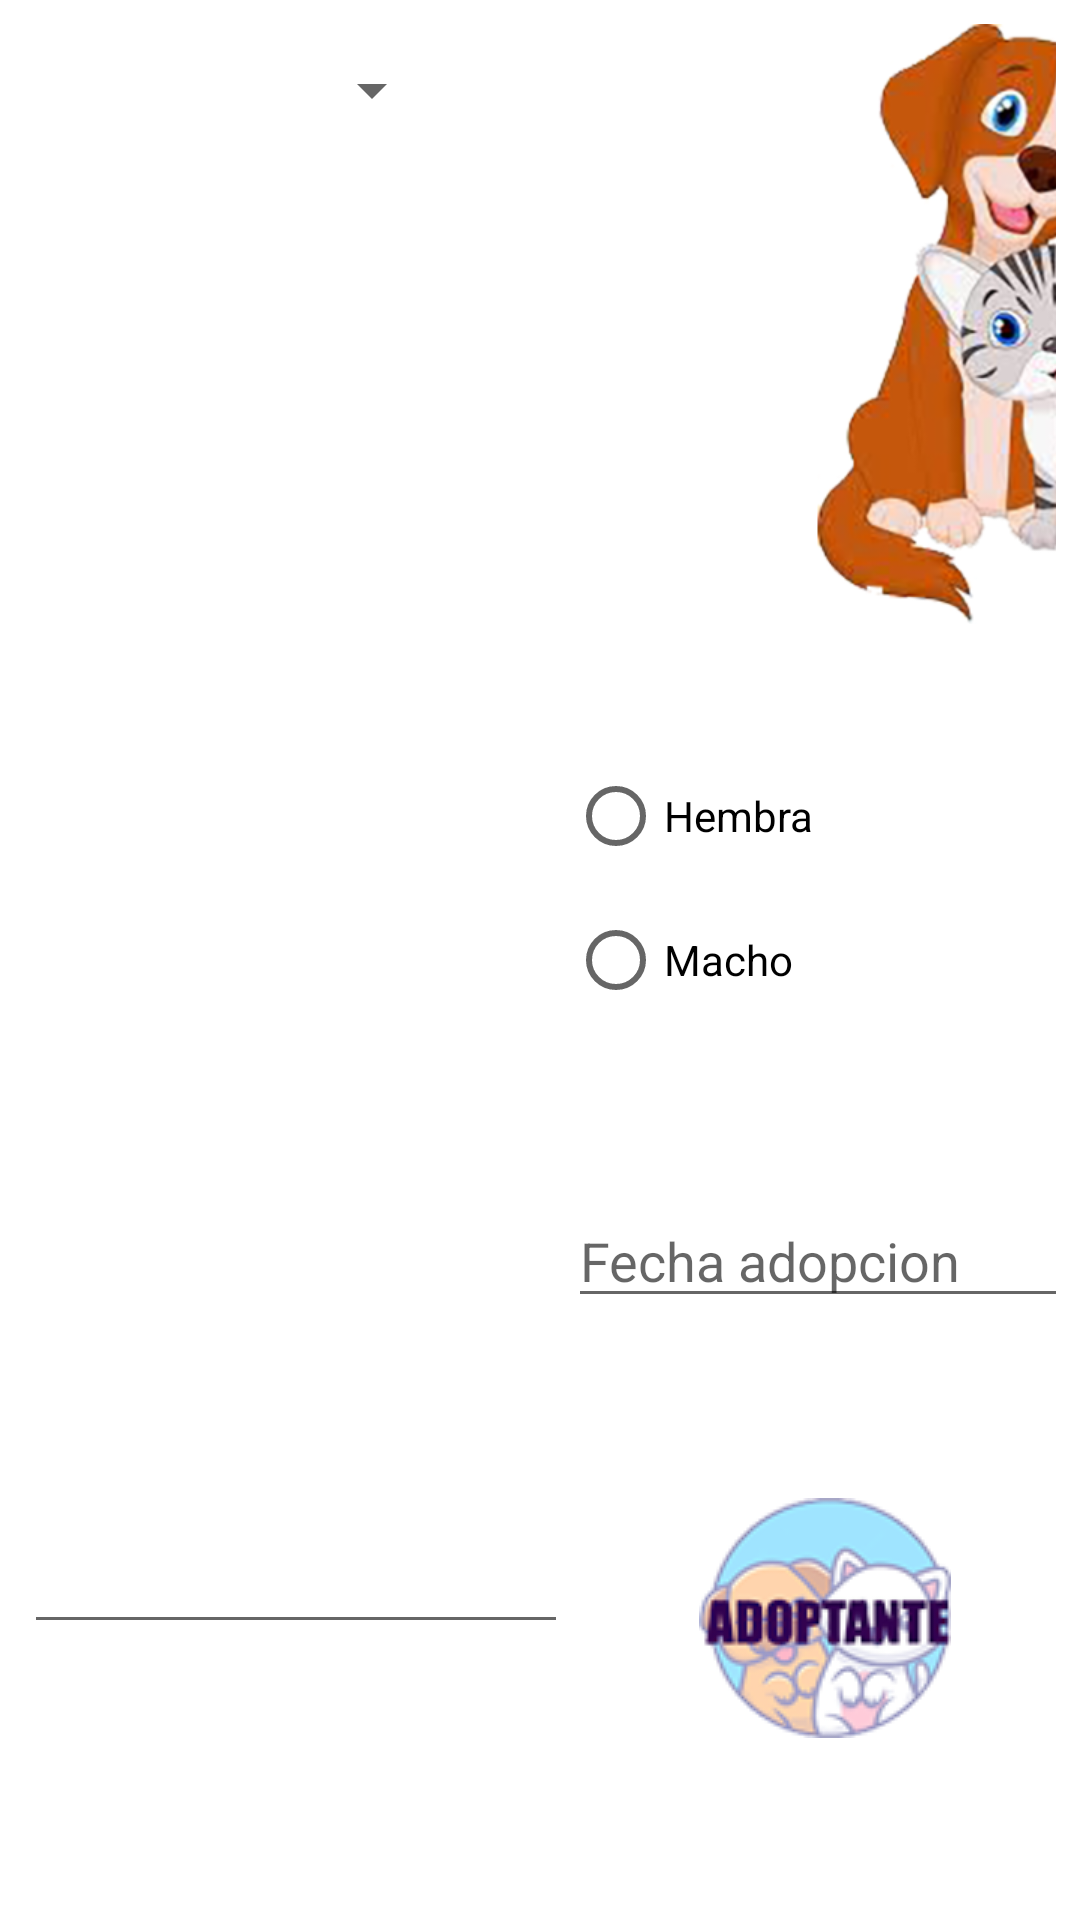

Reconstruct the res/layout file that produces this screen, plus the resources it refers to.
<!-- AndroidManifest.xml: application theme Theme.AdopcionMIFA -->
<!-- res/layout/activity_mascotas.xml -->
<?xml version="1.0" encoding="utf-8"?>
<androidx.constraintlayout.widget.ConstraintLayout xmlns:android="http://schemas.android.com/apk/res/android"
    xmlns:app="http://schemas.android.com/apk/res-auto"
    xmlns:tools="http://schemas.android.com/tools"
    android:layout_width="match_parent"
    android:layout_height="match_parent"
    tools:context=".Mascotas">

    <LinearLayout
        android:layout_width="match_parent"
        android:layout_height="match_parent"
        android:layout_marginStart="8dp"
        android:layout_marginTop="8dp"
        android:layout_marginEnd="8dp"
        android:layout_marginBottom="8dp"
        android:orientation="vertical"
        app:layout_constraintBottom_toBottomOf="parent"
        app:layout_constraintEnd_toEndOf="parent"
        app:layout_constraintStart_toStartOf="parent"
        app:layout_constraintTop_toTopOf="parent">

        <LinearLayout
            android:layout_width="match_parent"
            android:layout_height="wrap_content"
            android:orientation="horizontal">

            <LinearLayout
                android:layout_width="140dp"
                android:layout_height="match_parent"
                android:orientation="vertical">

                <Spinner
                    android:id="@+id/spnMas"
                    android:layout_width="match_parent"
                    android:layout_height="44dp"
                    tools:ignore="SpeakableTextPresentCheck,TouchTargetSizeCheck" />

                <Space
                    android:layout_width="match_parent"
                    android:layout_height="100dp" />

                <ListView
                    android:id="@+id/lstPeGa"
                    android:layout_width="match_parent"
                    android:layout_height="match_parent" />
            </LinearLayout>

            <Space
                android:layout_width="95dp"
                android:layout_height="wrap_content" />

            <ImageView
                android:id="@+id/imgvMas"
                android:layout_width="200dp"
                android:layout_height="200dp"
                app:srcCompat="@drawable/spnpega" />

        </LinearLayout>

        <Space
            android:layout_width="match_parent"
            android:layout_height="40dp" />

        <LinearLayout
            android:layout_width="match_parent"
            android:layout_height="match_parent"
            android:orientation="horizontal">

            <EditText
                android:id="@+id/txtmDat"
                android:layout_width="wrap_content"
                android:layout_height="300dp"
                android:layout_weight="1"
                android:ems="10"
                android:gravity="start|top"
                android:inputType="textMultiLine"
                tools:ignore="SpeakableTextPresentCheck" />

            <Space
                android:layout_width="20dp"
                android:layout_height="wrap_content"
                android:layout_weight="1" />

            <LinearLayout
                android:layout_width="200dp"
                android:layout_height="match_parent"
                android:layout_weight="1"
                android:orientation="vertical">

                <RadioGroup
                    android:id="@+id/rdgbSex"
                    android:layout_width="match_parent"
                    android:layout_height="100dp">

                    <RadioButton
                        android:id="@+id/rdbHem"
                        android:layout_width="match_parent"
                        android:layout_height="wrap_content"
                        android:text="Hembra" />

                    <RadioButton
                        android:id="@+id/rdbMac"
                        android:layout_width="match_parent"
                        android:layout_height="wrap_content"
                        android:text="Macho" />
                </RadioGroup>

                <Space
                    android:layout_width="wrap_content"
                    android:layout_height="50dp" />

                <EditText
                    android:id="@+id/txteFe"
                    android:layout_width="wrap_content"
                    android:layout_height="wrap_content"
                    android:ems="10"
                    android:hint="Fecha adopcion"
                    android:inputType="textPersonName"
                    tools:ignore="TouchTargetSizeCheck,TouchTargetSizeCheck" />

                <Space
                    android:layout_width="wrap_content"
                    android:layout_height="50dp" />

                <ImageButton
                    android:id="@+id/imageButton"
                    android:layout_width="match_parent"
                    android:layout_height="wrap_content"
                    android:backgroundTint="@android:color/transparent"
                    app:srcCompat="@drawable/btnada"
                    tools:ignore="SpeakableTextPresentCheck" />

            </LinearLayout>

        </LinearLayout>

    </LinearLayout>
</androidx.constraintlayout.widget.ConstraintLayout>
<!-- resources referenced by this layout -->
<resources>
  <!-- drawable btnada: png bitmap (drawable-v24, 17136 bytes) -->
  <!-- drawable spnpega: png bitmap (drawable-v24, 148547 bytes) -->
  <style name="Theme.AdopcionMIFA" parent="Theme.MaterialComponents.DayNight.DarkActionBar">
          
          <item name="colorPrimary">@color/purple_500</item>
          <item name="colorPrimaryVariant">@color/purple_700</item>
          <item name="colorOnPrimary">@color/white</item>
          
          <item name="colorSecondary">@color/teal_200</item>
          <item name="colorSecondaryVariant">@color/teal_700</item>
          <item name="colorOnSecondary">@color/black</item>
          
          <item name="android:statusBarColor" tools:targetApi="l">?attr/colorPrimaryVariant</item>
          
      </style>
  <!-- not gathered from this repository: default colours our renderer supplied (Android Studio template values) -->
  <color name="purple_500">#FF6200EE</color>
  <color name="purple_700">#FF3700B3</color>
  <color name="teal_200">#FF03DAC5</color>
  <color name="teal_700">#FF018786</color>
  <color name="black">#FF000000</color>
  <color name="white">#FFFFFFFF</color>
</resources>
